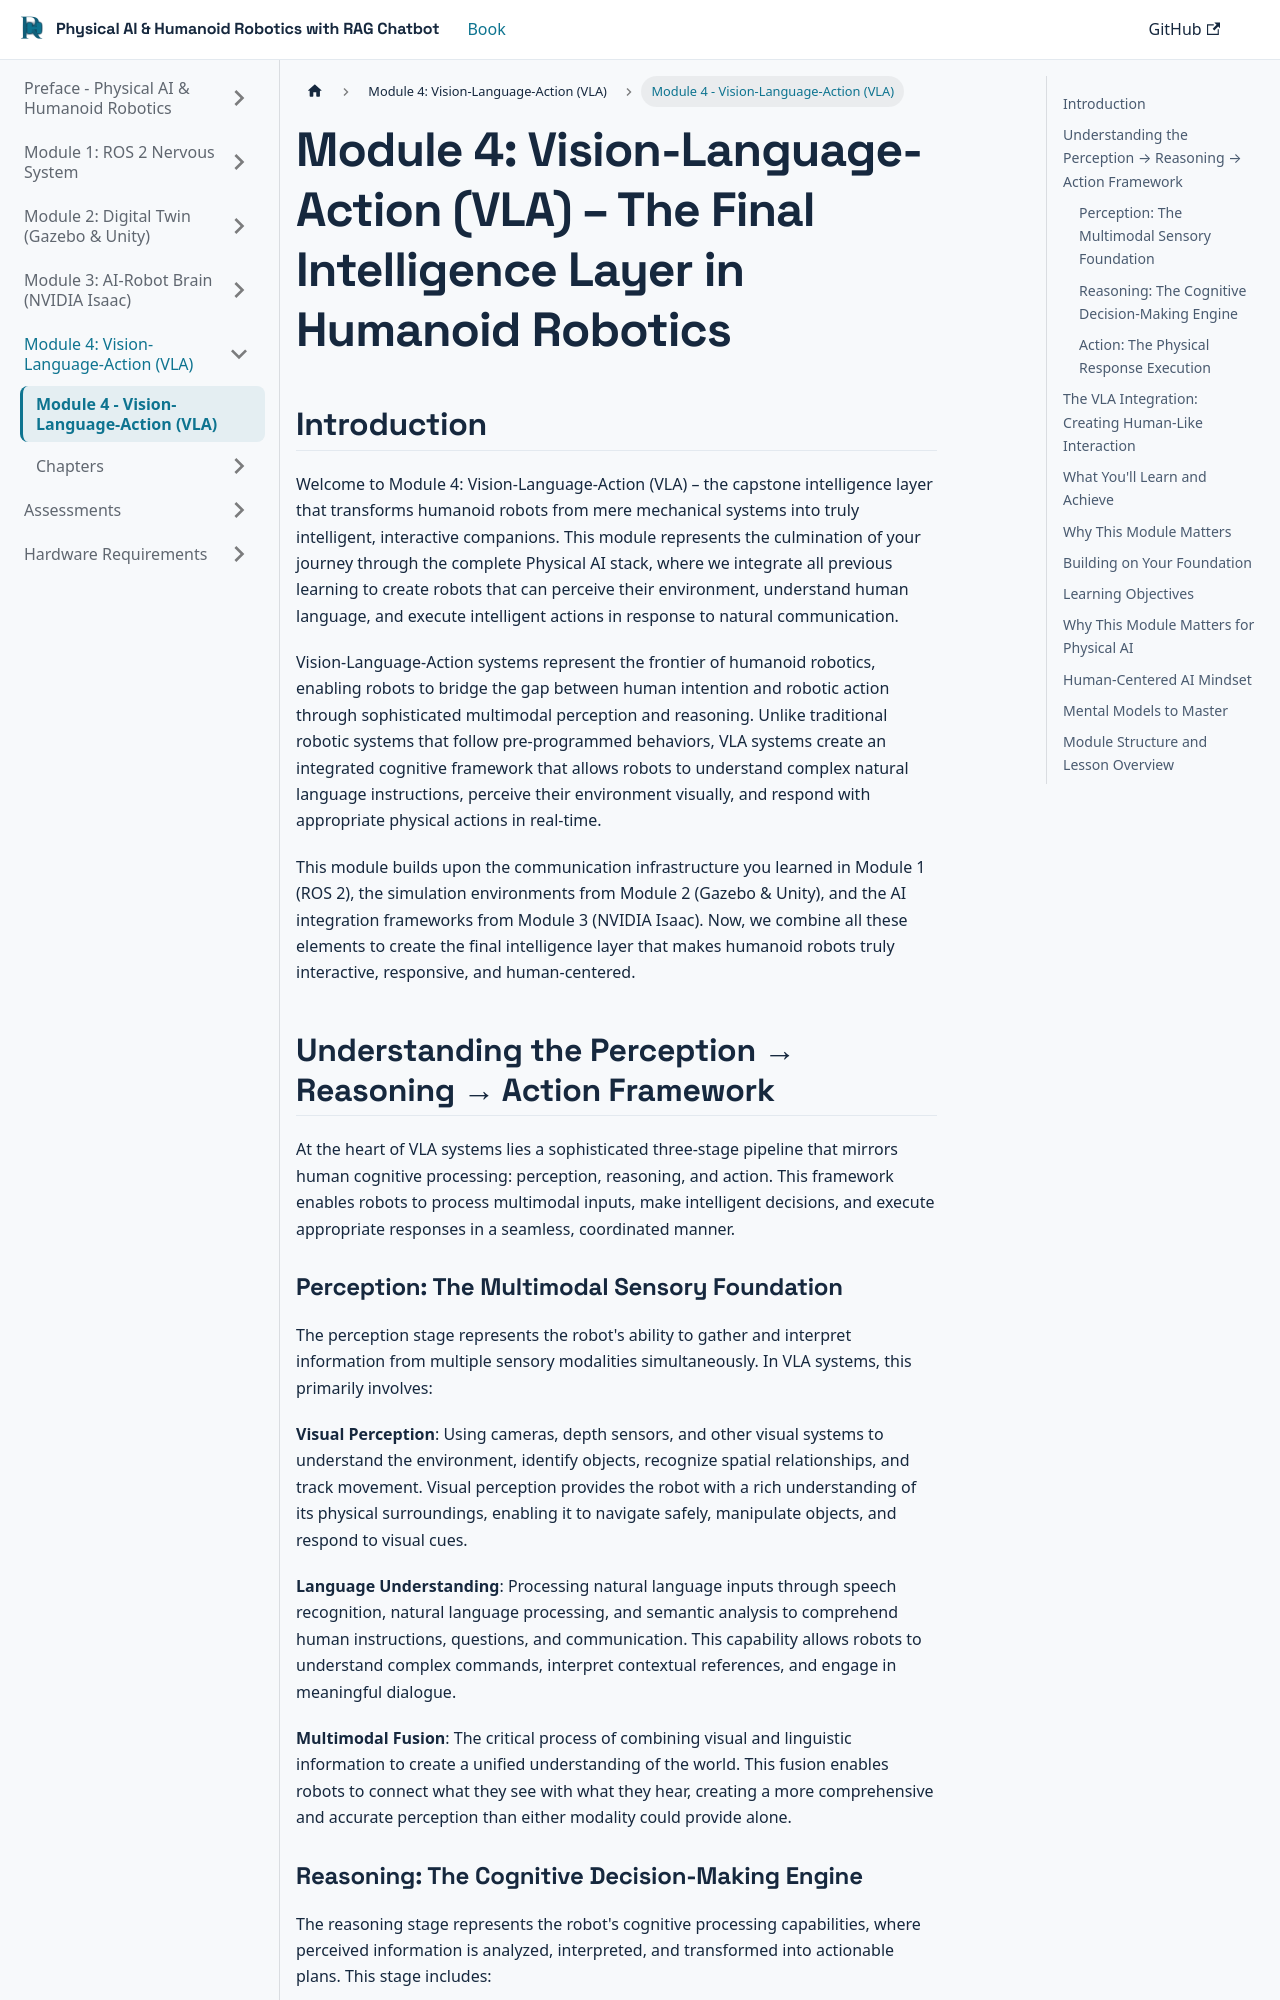

repository: AmanNazim/Physical_AI_Humanoid_Robotics_Book_With_RAG_Chatbot · page: docs/module-4/introduction/index.html · generator: docusaurus

---
title: Module 4 - Vision-Language-Action (VLA)
---

# Module 4: Vision-Language-Action (VLA) – The Final Intelligence Layer in Humanoid Robotics

## Introduction

Welcome to Module 4: Vision-Language-Action (VLA) – the capstone intelligence layer that transforms humanoid robots from mere mechanical systems into truly intelligent, interactive companions. This module represents the culmination of your journey through the complete Physical AI stack, where we integrate all previous learning to create robots that can perceive their environment, understand human language, and execute intelligent actions in response to natural communication.

Vision-Language-Action systems represent the frontier of humanoid robotics, enabling robots to bridge the gap between human intention and robotic action through sophisticated multimodal perception and reasoning. Unlike traditional robotic systems that follow pre-programmed behaviors, VLA systems create an integrated cognitive framework that allows robots to understand complex natural language instructions, perceive their environment visually, and respond with appropriate physical actions in real-time.

This module builds upon the communication infrastructure you learned in Module 1 (ROS 2), the simulation environments from Module 2 (Gazebo & Unity), and the AI integration frameworks from Module 3 (NVIDIA Isaac). Now, we combine all these elements to create the final intelligence layer that makes humanoid robots truly interactive, responsive, and human-centered.

## Understanding the Perception → Reasoning → Action Framework

At the heart of VLA systems lies a sophisticated three-stage pipeline that mirrors human cognitive processing: perception, reasoning, and action. This framework enables robots to process multimodal inputs, make intelligent decisions, and execute appropriate responses in a seamless, coordinated manner.
